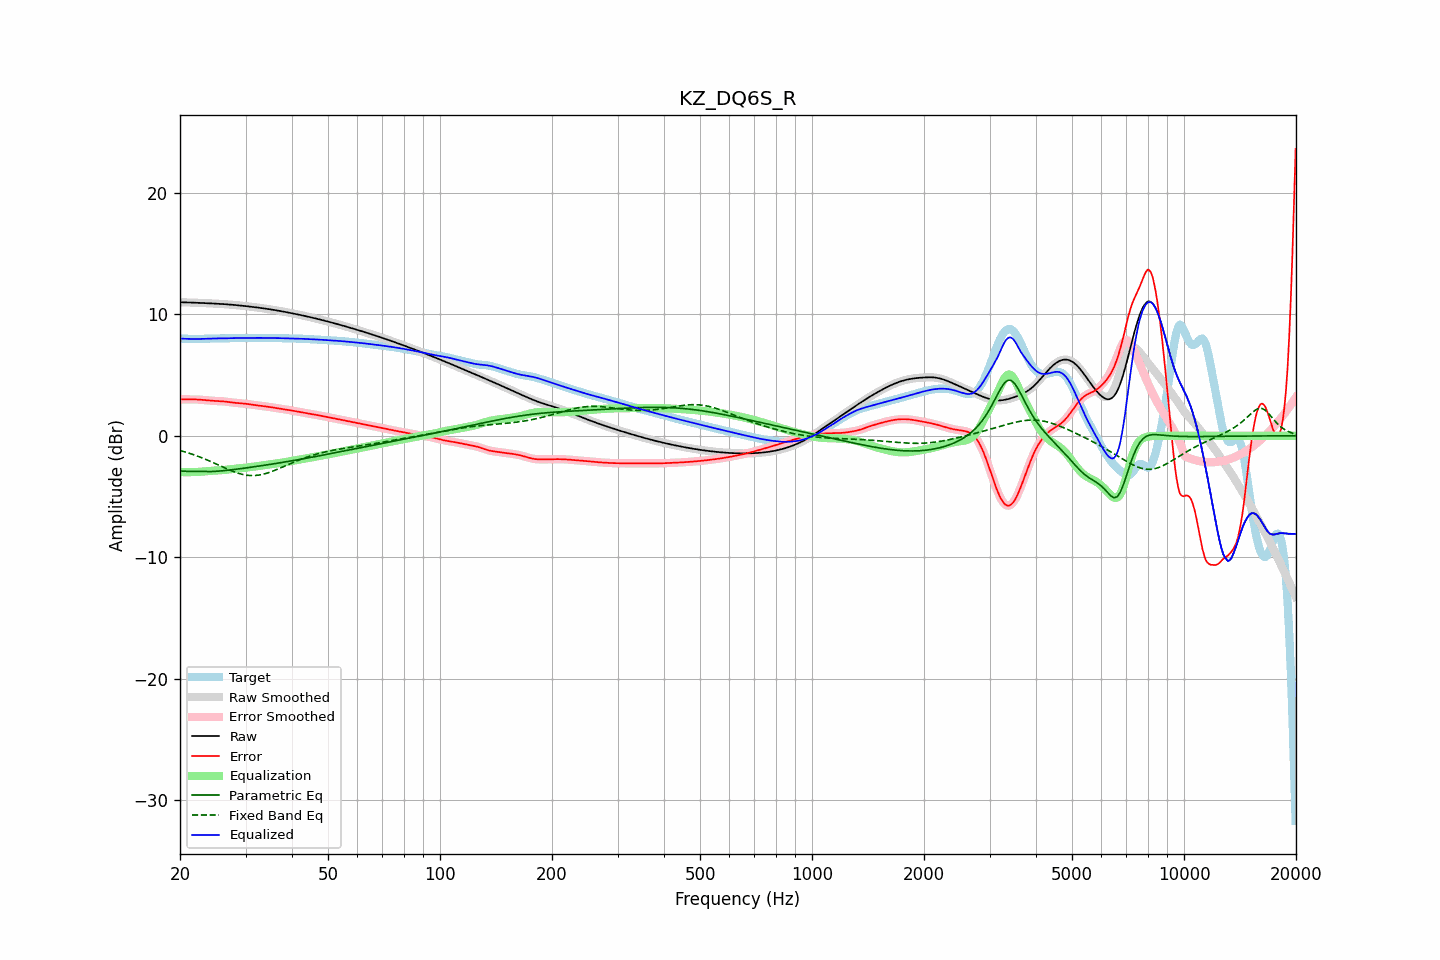

The file beside this chart, header and first rows:
frequency, raw, error, smoothed, error_smoothed, equalization, parametric_eq, fixed_band_eq, equalized_raw, equalized_smoothed, target
20.00, 10.99, 3.00, 10.99, 3.00, -2.99, -2.92, -1.22, 8.00, 8.00, 7.99
20.20, 10.99, 3.00, 10.99, 3.00, -3.00, -2.92, -1.25, 8.00, 8.00, 7.99
20.40, 10.99, 2.99, 10.99, 2.99, -3.00, -2.93, -1.29, 7.99, 7.99, 7.99
20.61, 10.99, 2.99, 10.99, 2.99, -3.00, -2.93, -1.33, 7.99, 7.99, 7.99
20.81, 10.98, 2.99, 10.98, 2.99, -3.00, -2.93, -1.37, 7.98, 7.98, 7.99
21.02, 10.98, 2.99, 10.98, 2.99, -3.00, -2.93, -1.41, 7.98, 7.98, 7.98
21.23, 10.97, 3.00, 10.97, 3.00, -3.00, -2.93, -1.45, 7.98, 7.98, 7.98
21.44, 10.97, 3.00, 10.97, 3.00, -3.00, -2.93, -1.50, 7.97, 7.97, 7.97
21.66, 10.96, 3.00, 10.96, 3.00, -3.00, -2.93, -1.54, 7.97, 7.97, 7.97
21.87, 10.96, 3.00, 10.96, 3.00, -2.99, -2.93, -1.59, 7.97, 7.97, 7.96
22.09, 10.95, 2.99, 10.95, 2.99, -2.99, -2.93, -1.63, 7.97, 7.97, 7.96
22.31, 10.95, 2.98, 10.95, 2.98, -2.98, -2.94, -1.68, 7.97, 7.97, 7.97
22.54, 10.94, 2.97, 10.94, 2.97, -2.97, -2.94, -1.73, 7.97, 7.97, 7.97
22.76, 10.94, 2.96, 10.94, 2.96, -2.96, -2.95, -1.79, 7.98, 7.98, 7.98
22.99, 10.93, 2.95, 10.93, 2.95, -2.95, -2.95, -1.84, 7.98, 7.98, 7.98
23.22, 10.93, 2.94, 10.93, 2.94, -2.94, -2.95, -1.89, 7.99, 7.99, 7.99
23.45, 10.92, 2.92, 10.92, 2.92, -2.92, -2.95, -1.95, 8.00, 8.00, 8.00
23.69, 10.92, 2.91, 10.91, 2.91, -2.91, -2.95, -2.00, 8.00, 8.00, 8.00
23.92, 10.91, 2.90, 10.91, 2.90, -2.90, -2.95, -2.06, 8.01, 8.01, 8.01
24.16, 10.90, 2.89, 10.90, 2.89, -2.89, -2.95, -2.12, 8.01, 8.01, 8.01
24.40, 10.90, 2.88, 10.90, 2.88, -2.88, -2.95, -2.18, 8.01, 8.01, 8.02
24.65, 10.89, 2.87, 10.89, 2.87, -2.87, -2.94, -2.24, 8.02, 8.02, 8.02
24.89, 10.88, 2.87, 10.88, 2.87, -2.87, -2.93, -2.30, 8.02, 8.02, 8.02
25.14, 10.88, 2.86, 10.88, 2.86, -2.86, -2.92, -2.36, 8.02, 8.02, 8.02
25.39, 10.87, 2.85, 10.87, 2.85, -2.85, -2.91, -2.42, 8.01, 8.01, 8.01
25.65, 10.86, 2.85, 10.86, 2.85, -2.85, -2.90, -2.48, 8.01, 8.01, 8.01
25.91, 10.85, 2.84, 10.85, 2.84, -2.84, -2.89, -2.54, 8.02, 8.02, 8.01
26.16, 10.84, 2.83, 10.84, 2.83, -2.83, -2.88, -2.60, 8.02, 8.02, 8.01
26.43, 10.84, 2.82, 10.83, 2.82, -2.81, -2.87, -2.66, 8.02, 8.02, 8.02
26.69, 10.83, 2.80, 10.83, 2.80, -2.80, -2.85, -2.72, 8.03, 8.03, 8.02
26.96, 10.82, 2.78, 10.82, 2.78, -2.78, -2.84, -2.78, 8.03, 8.03, 8.03
27.23, 10.81, 2.77, 10.81, 2.77, -2.77, -2.82, -2.83, 8.04, 8.04, 8.04
27.50, 10.79, 2.75, 10.79, 2.75, -2.75, -2.81, -2.89, 8.04, 8.04, 8.05
27.77, 10.78, 2.73, 10.78, 2.73, -2.73, -2.79, -2.94, 8.05, 8.05, 8.05
28.05, 10.77, 2.72, 10.77, 2.72, -2.72, -2.78, -2.99, 8.05, 8.05, 8.06
28.33, 10.76, 2.70, 10.76, 2.70, -2.71, -2.76, -3.03, 8.05, 8.05, 8.06
28.62, 10.75, 2.69, 10.75, 2.69, -2.70, -2.74, -3.08, 8.05, 8.05, 8.05
28.90, 10.73, 2.68, 10.73, 2.68, -2.68, -2.72, -3.12, 8.05, 8.05, 8.05
29.19, 10.72, 2.67, 10.72, 2.67, -2.67, -2.71, -3.16, 8.05, 8.05, 8.05
29.48, 10.71, 2.66, 10.71, 2.66, -2.66, -2.69, -3.19, 8.05, 8.05, 8.04
29.78, 10.69, 2.65, 10.69, 2.65, -2.64, -2.67, -3.22, 8.05, 8.05, 8.04
30.08, 10.68, 2.63, 10.68, 2.63, -2.63, -2.65, -3.24, 8.05, 8.05, 8.04
30.38, 10.66, 2.61, 10.66, 2.61, -2.61, -2.63, -3.26, 8.05, 8.05, 8.05
30.68, 10.65, 2.59, 10.65, 2.59, -2.59, -2.62, -3.27, 8.05, 8.05, 8.05
30.99, 10.63, 2.57, 10.63, 2.57, -2.57, -2.60, -3.28, 8.05, 8.05, 8.06
31.30, 10.61, 2.55, 10.61, 2.55, -2.56, -2.58, -3.28, 8.06, 8.06, 8.06
31.61, 10.60, 2.54, 10.60, 2.54, -2.54, -2.56, -3.28, 8.06, 8.06, 8.06
31.93, 10.58, 2.52, 10.58, 2.52, -2.52, -2.54, -3.27, 8.06, 8.06, 8.06
32.24, 10.56, 2.50, 10.56, 2.50, -2.50, -2.52, -3.26, 8.06, 8.06, 8.06
32.57, 10.55, 2.49, 10.55, 2.49, -2.49, -2.50, -3.24, 8.06, 8.06, 8.06
32.89, 10.53, 2.47, 10.53, 2.47, -2.47, -2.48, -3.22, 8.06, 8.06, 8.06
33.22, 10.51, 2.45, 10.51, 2.45, -2.45, -2.46, -3.19, 8.06, 8.06, 8.06
33.55, 10.49, 2.43, 10.49, 2.43, -2.44, -2.44, -3.16, 8.06, 8.06, 8.06
33.89, 10.47, 2.42, 10.47, 2.42, -2.42, -2.42, -3.12, 8.06, 8.06, 8.06
34.23, 10.45, 2.40, 10.45, 2.40, -2.40, -2.40, -3.09, 8.06, 8.06, 8.05
34.57, 10.43, 2.38, 10.43, 2.38, -2.38, -2.38, -3.04, 8.05, 8.05, 8.05
34.92, 10.41, 2.36, 10.41, 2.36, -2.36, -2.36, -3.00, 8.05, 8.05, 8.05
35.27, 10.39, 2.34, 10.39, 2.34, -2.34, -2.34, -2.95, 8.05, 8.05, 8.05
35.62, 10.37, 2.32, 10.37, 2.32, -2.32, -2.32, -2.90, 8.05, 8.05, 8.05
35.97, 10.35, 2.30, 10.35, 2.30, -2.30, -2.30, -2.85, 8.05, 8.05, 8.05
... 635 more rows
